Image classification data set "Holberton-ML-RockPaperScissors" (Blevis/Holberton-ML-RockPaperScissors on GitHub). Class labels (3): paper, rock, scissors.

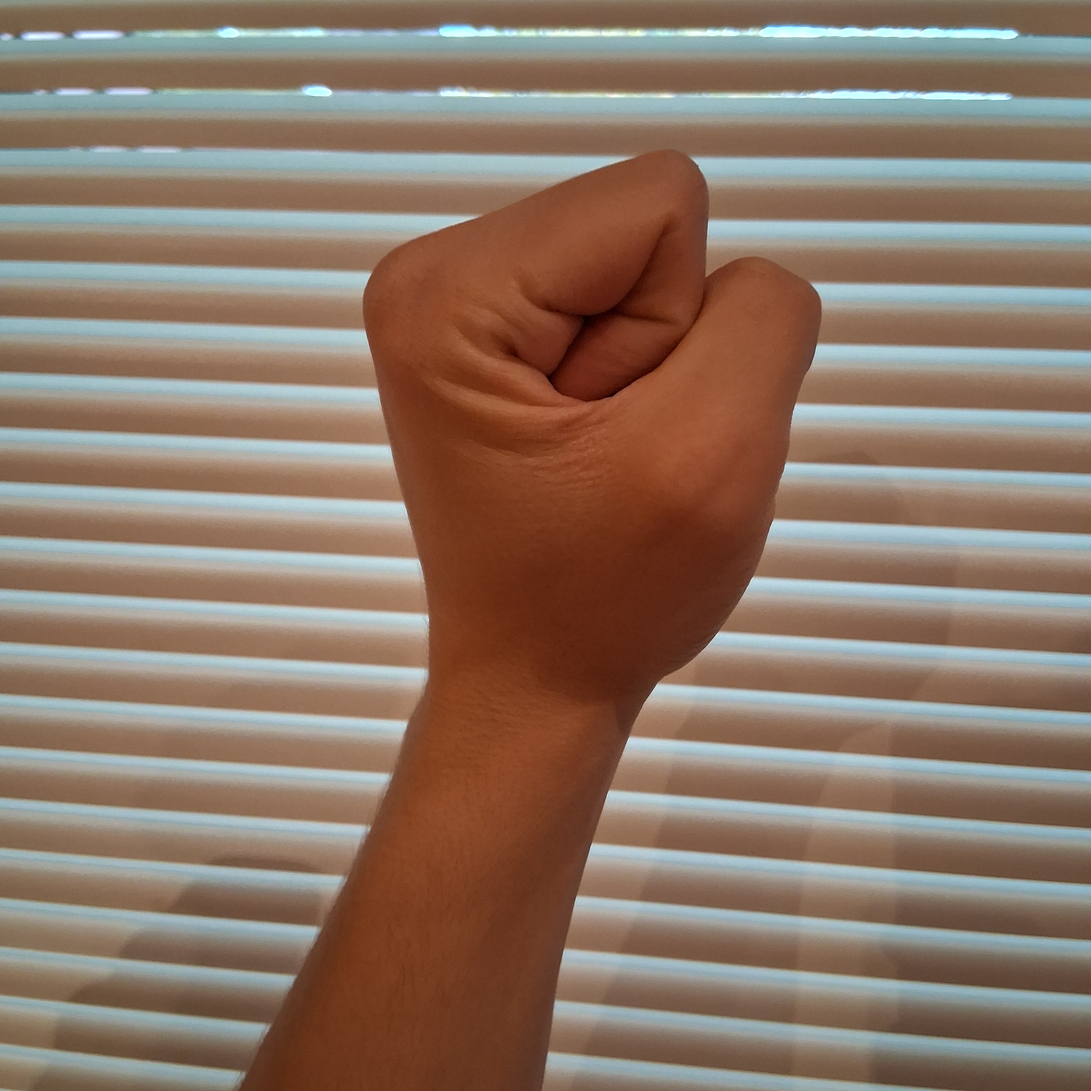
Label: rock

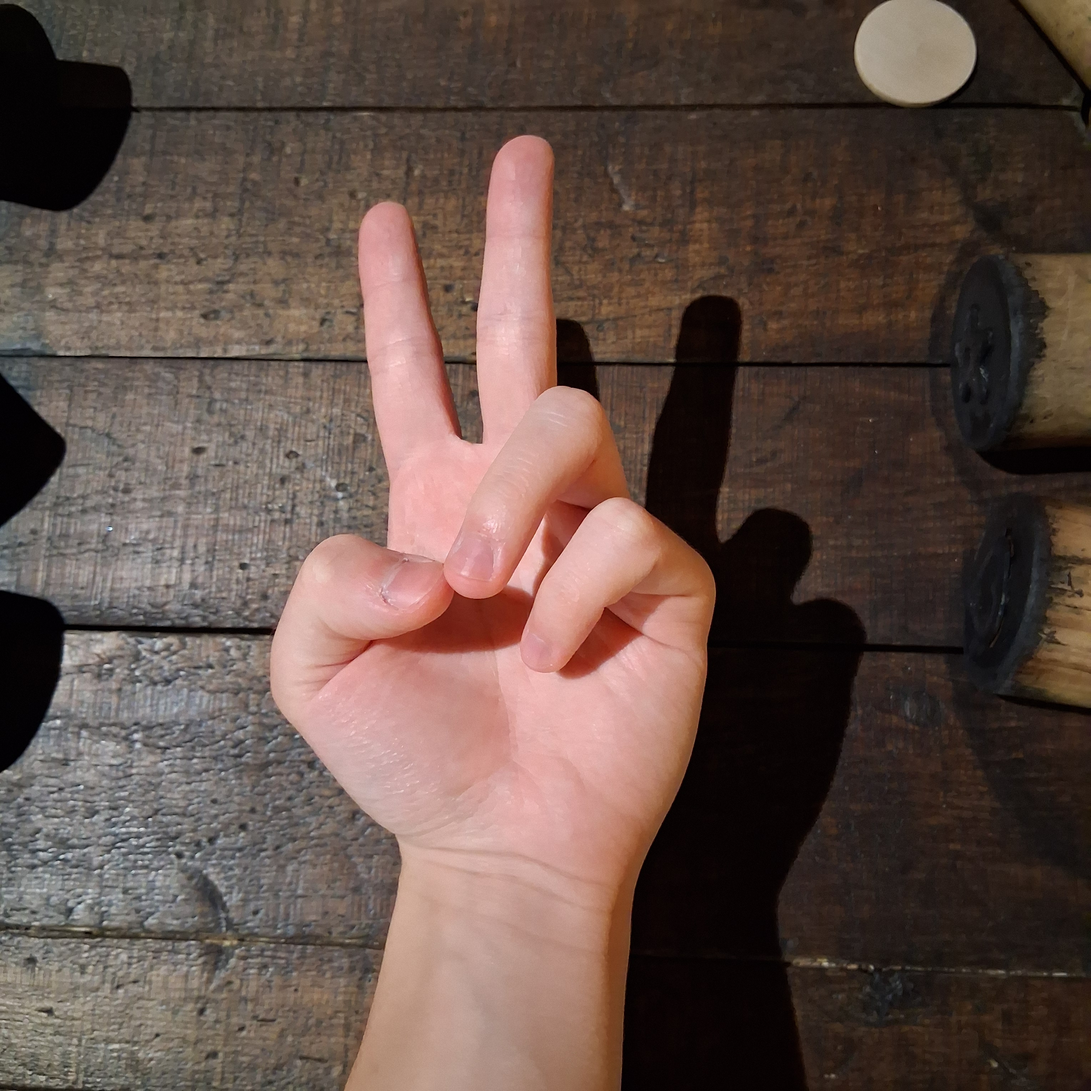
Label: scissors

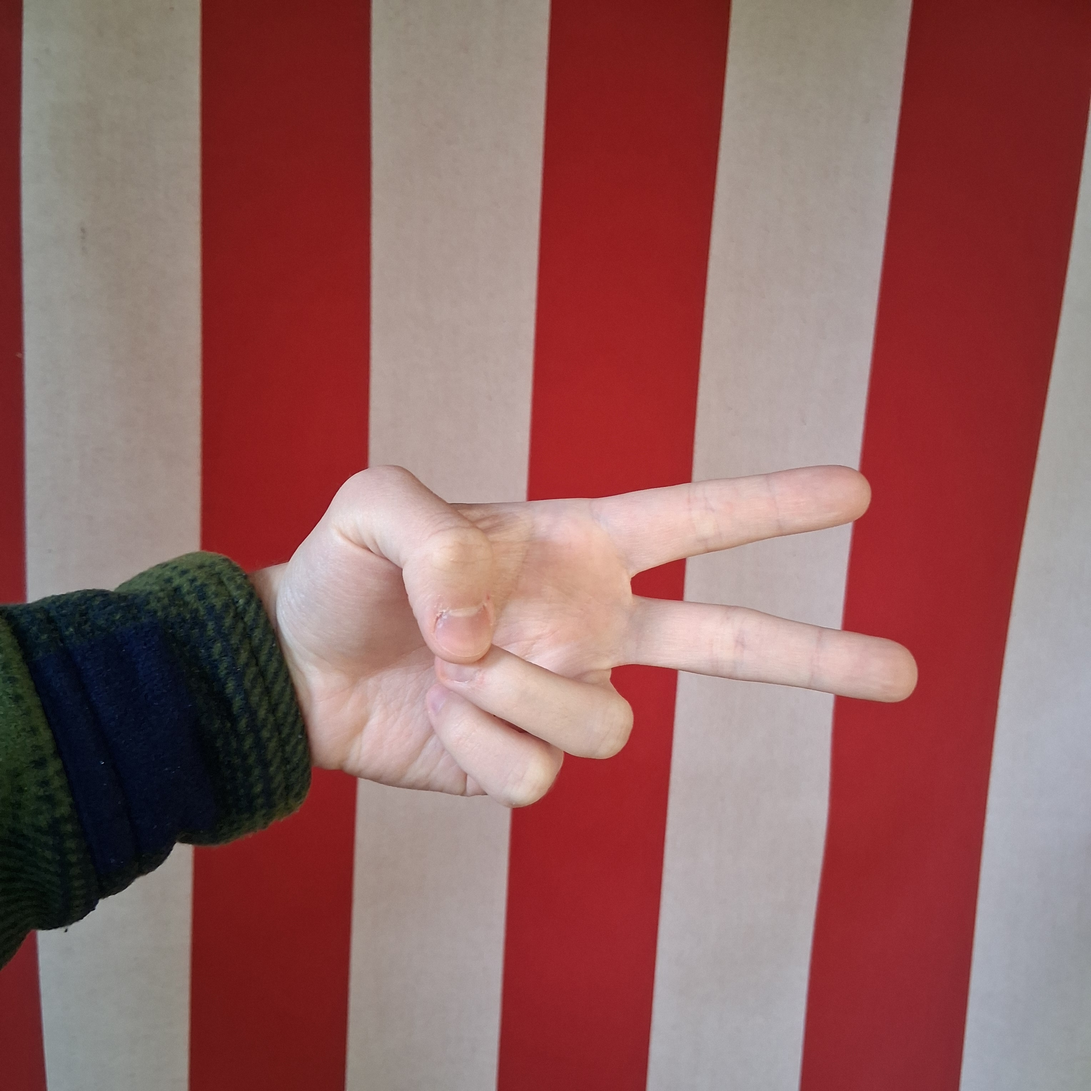
Label: scissors

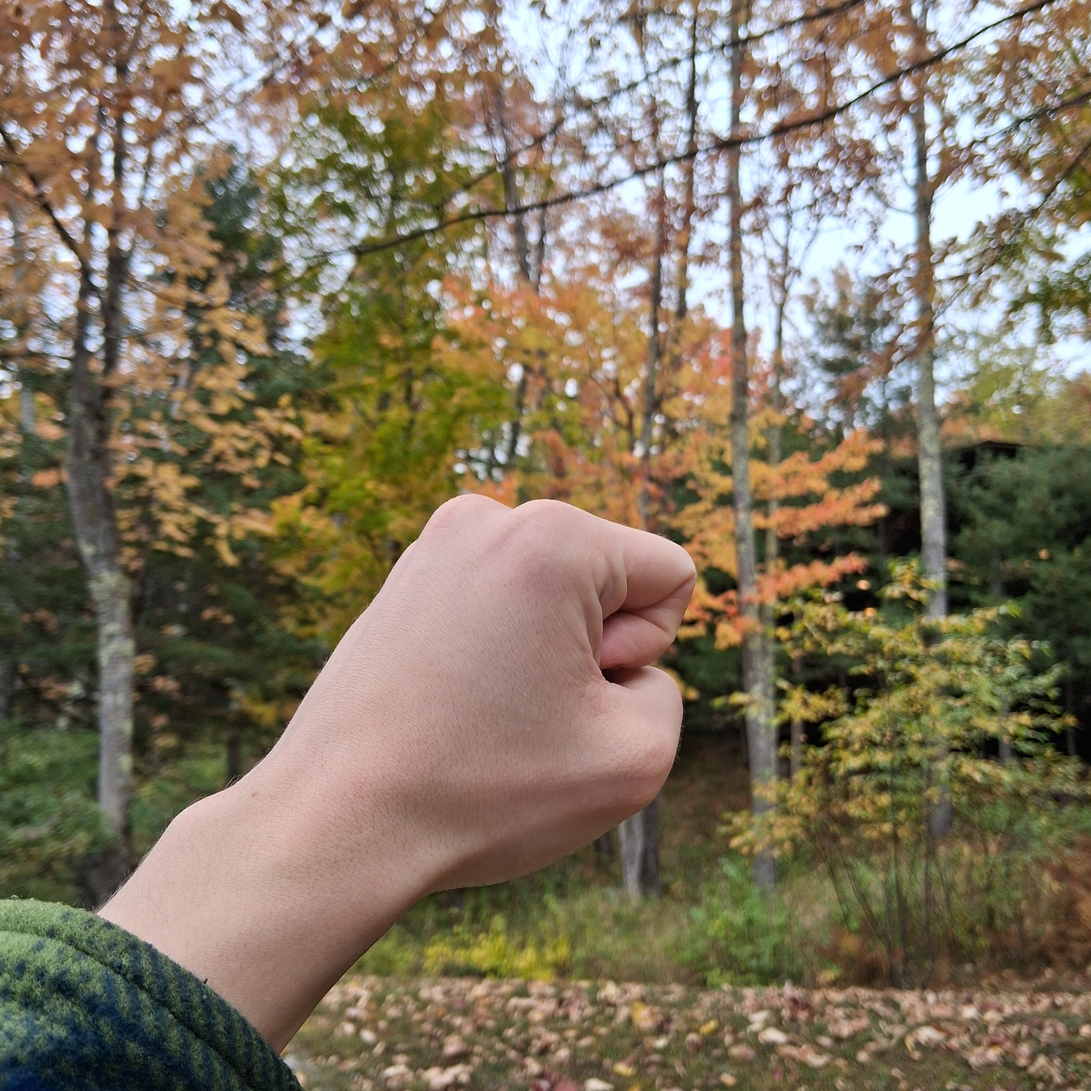
Label: rock

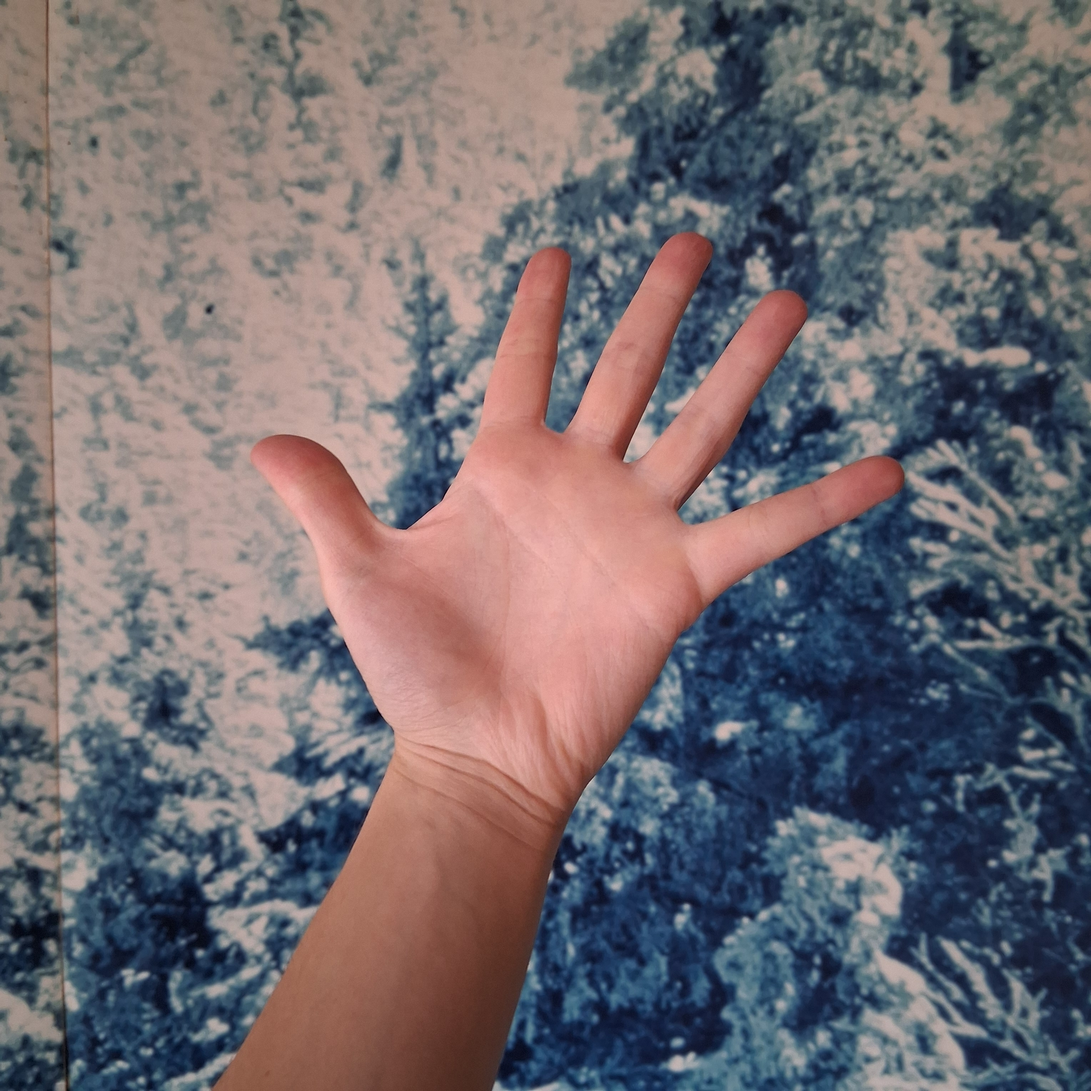
Label: paper

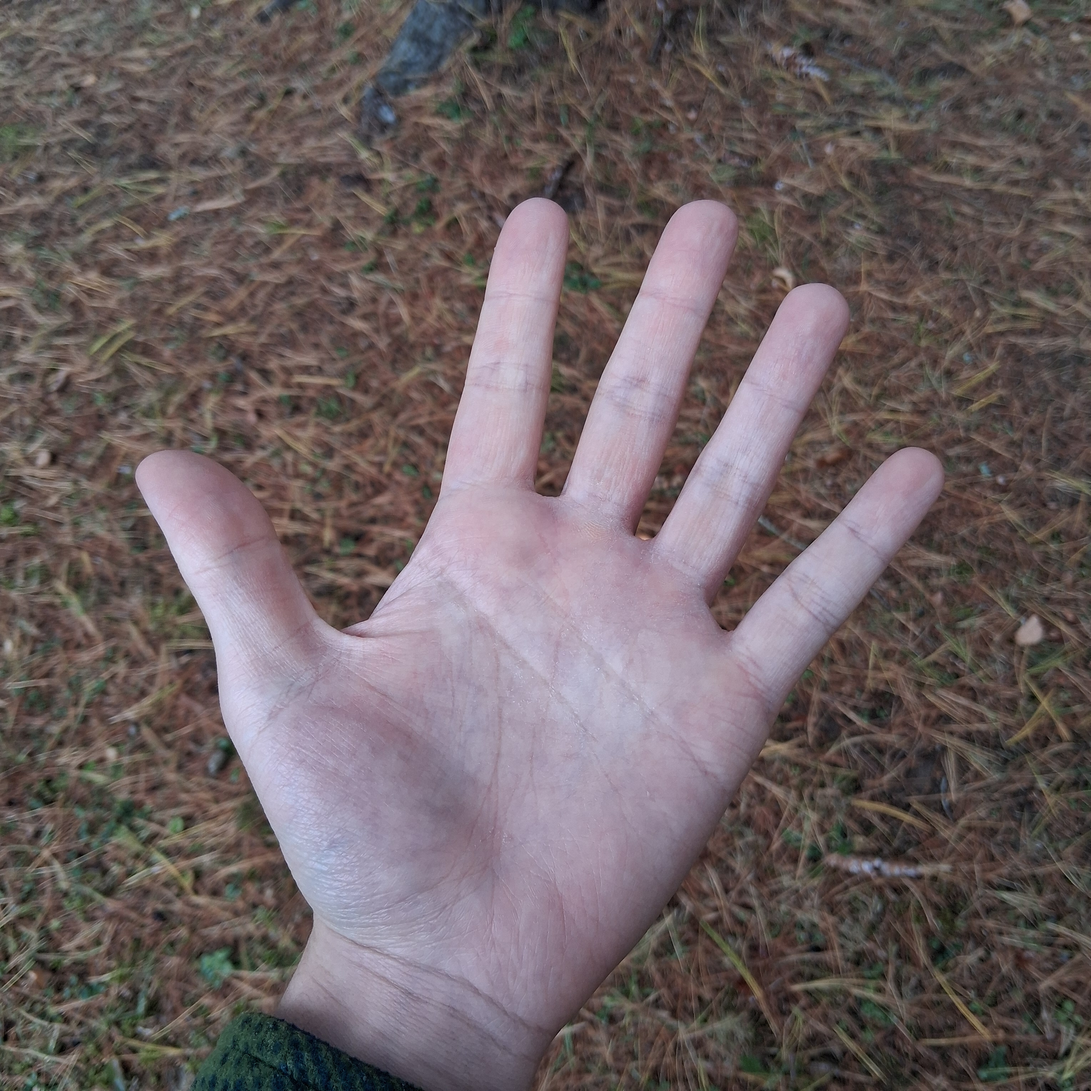
Label: paper
